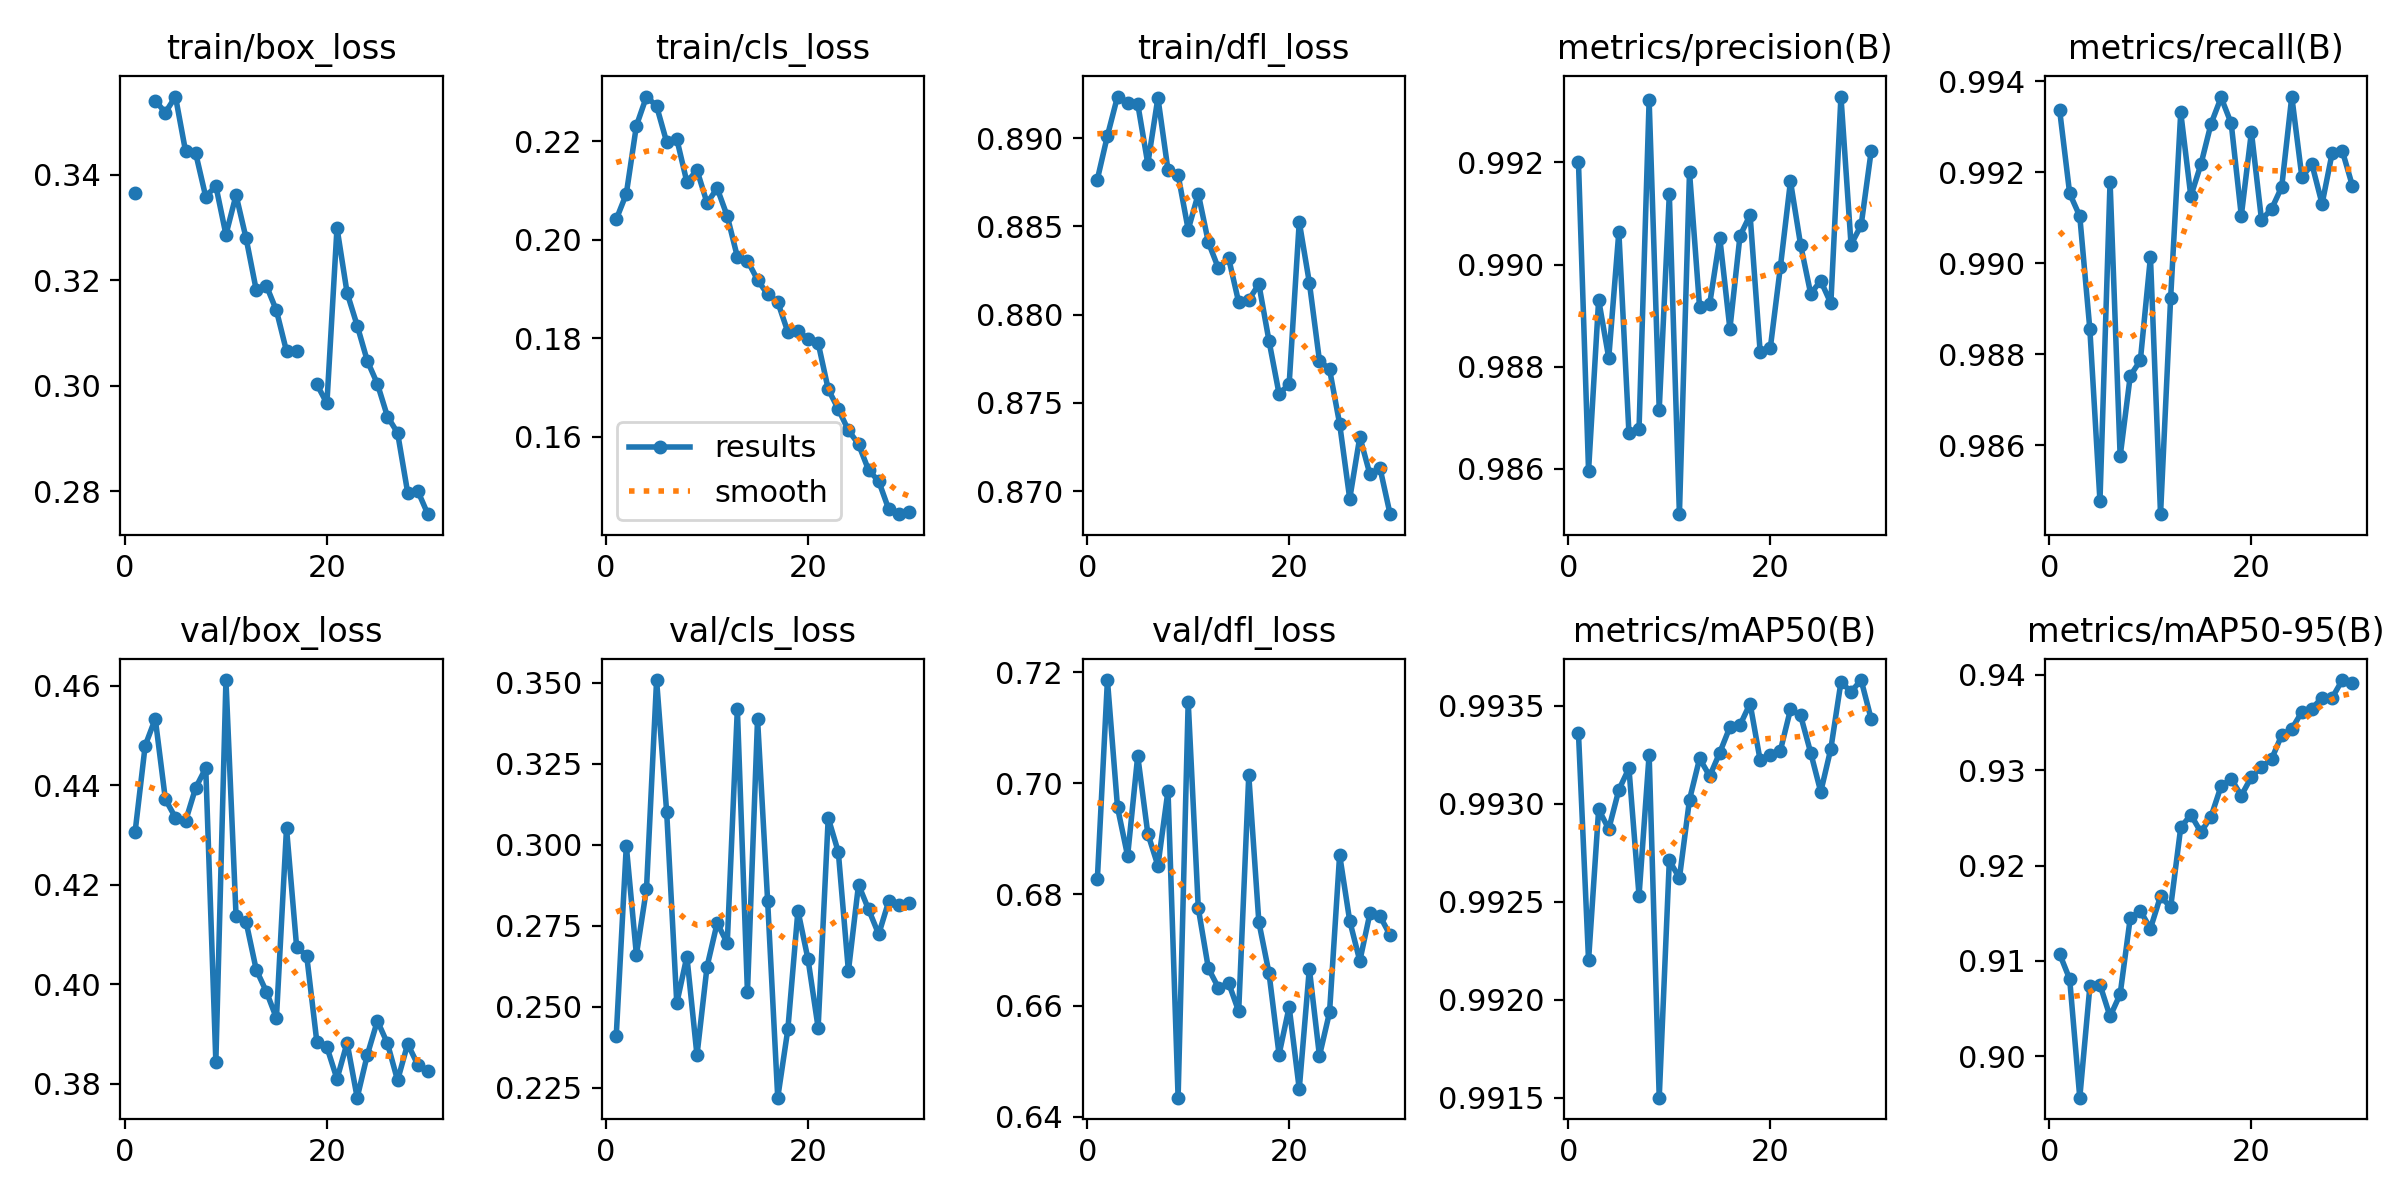

Values plotted in this chart, from the file beside it:
epoch, time, train/box_loss, train/cls_loss, train/dfl_loss, metrics/precision(B), metrics/recall(B), metrics/mAP50(B), metrics/mAP50-95(B), val/box_loss, val/cls_loss, val/dfl_loss, lr/pg0, lr/pg1, lr/pg2
1, 198.8, 0.3365, 0.2041, 0.8877, 0.992, 0.9934, 0.9934, 0.9107, 0.4305, 0.2409, 0.6827, 0.0001958, 0.0001958, 0.0001958
2, 378.1, inf, 0.2093, 0.8901, 0.986, 0.9915, 0.9922, 0.9081, 0.4479, 0.2997, 0.7186, 0.0003789, 0.0003789, 0.0003789
3, 557.2, 0.3541, 0.2231, 0.8924, 0.9893, 0.991, 0.993, 0.8957, 0.4533, 0.2661, 0.6957, 0.000549, 0.000549, 0.000549
4, 736.2, 0.3518, 0.2291, 0.892, 0.9882, 0.9885, 0.9929, 0.9073, 0.4371, 0.2864, 0.6869, 0.0005298, 0.0005298, 0.0005298
5, 915, 0.3549, 0.2271, 0.892, 0.9906, 0.9848, 0.9931, 0.9075, 0.4334, 0.3508, 0.7049, 0.0005104, 0.0005104, 0.0005104
6, 1094, 0.3445, 0.2198, 0.8885, 0.9867, 0.9918, 0.9932, 0.9042, 0.4328, 0.31, 0.6909, 0.000491, 0.000491, 0.000491
7, 1273, 0.3441, 0.2204, 0.8923, 0.9868, 0.9858, 0.9925, 0.9065, 0.4394, 0.2511, 0.6852, 0.0004716, 0.0004716, 0.0004716
8, 1452, 0.3359, 0.2117, 0.8882, 0.9932, 0.9875, 0.9932, 0.9145, 0.4434, 0.2655, 0.6987, 0.0004522, 0.0004522, 0.0004522
9, 1631, 0.3379, 0.2141, 0.8879, 0.9872, 0.9879, 0.9915, 0.9153, 0.3844, 0.2351, 0.6434, 0.0004328, 0.0004328, 0.0004328
10, 1810, 0.3287, 0.2074, 0.8848, 0.9914, 0.9901, 0.9927, 0.9134, 0.4611, 0.2624, 0.7147, 0.0004134, 0.0004134, 0.0004134
11, 1989, 0.3362, 0.2104, 0.8869, 0.9851, 0.9845, 0.9926, 0.9168, 0.4137, 0.2758, 0.6775, 0.000394, 0.000394, 0.000394
12, 2168, 0.328, 0.2048, 0.8841, 0.9918, 0.9892, 0.993, 0.9156, 0.4124, 0.2697, 0.6667, 0.0003746, 0.0003746, 0.0003746
13, 2346, 0.3182, 0.1965, 0.8826, 0.9892, 0.9933, 0.9932, 0.924, 0.4029, 0.342, 0.6632, 0.0003552, 0.0003552, 0.0003552
14, 2525, 0.319, 0.1957, 0.8832, 0.9892, 0.9915, 0.9931, 0.9253, 0.3985, 0.2545, 0.6641, 0.0003357, 0.0003357, 0.0003357
15, 2704, 0.3143, 0.1918, 0.8807, 0.9905, 0.9922, 0.9933, 0.9235, 0.3932, 0.3388, 0.659, 0.0003163, 0.0003163, 0.0003163
16, 2882, 0.3065, 0.1889, 0.8808, 0.9887, 0.9931, 0.9934, 0.9251, 0.4313, 0.2826, 0.7015, 0.0002969, 0.0002969, 0.0002969
17, 3061, 0.3066, 0.1873, 0.8817, 0.9906, 0.9936, 0.9934, 0.9283, 0.4075, 0.222, 0.675, 0.0002775, 0.0002775, 0.0002775
18, 3240, inf, 0.1813, 0.8785, 0.991, 0.9931, 0.9935, 0.9291, 0.4057, 0.243, 0.6659, 0.0002581, 0.0002581, 0.0002581
19, 3418, 0.3003, 0.1814, 0.8755, 0.9883, 0.991, 0.9932, 0.9273, 0.3884, 0.2797, 0.6512, 0.0002387, 0.0002387, 0.0002387
20, 3597, 0.2966, 0.1799, 0.8761, 0.9884, 0.9929, 0.9932, 0.9293, 0.3873, 0.2647, 0.6598, 0.0002193, 0.0002193, 0.0002193
21, 3775, 0.33, 0.179, 0.8853, 0.9899, 0.9909, 0.9933, 0.9303, 0.3809, 0.2436, 0.645, 0.0001999, 0.0001999, 0.0001999
22, 3952, 0.3176, 0.1696, 0.8818, 0.9916, 0.9912, 0.9935, 0.9312, 0.3882, 0.3083, 0.6666, 0.0001805, 0.0001805, 0.0001805
23, 4130, 0.3114, 0.1656, 0.8774, 0.9904, 0.9917, 0.9935, 0.9337, 0.3772, 0.2978, 0.6509, 0.0001611, 0.0001611, 0.0001611
24, 4307, 0.3047, 0.1613, 0.8769, 0.9894, 0.9937, 0.9933, 0.9343, 0.3857, 0.261, 0.6588, 0.0001417, 0.0001417, 0.0001417
25, 4485, 0.3004, 0.1585, 0.8738, 0.9897, 0.9919, 0.9931, 0.9361, 0.3926, 0.2877, 0.6871, 0.0001223, 0.0001223, 0.0001223
26, 4662, 0.2941, 0.1532, 0.8696, 0.9892, 0.9922, 0.9933, 0.9365, 0.3881, 0.28, 0.6752, 0.0001029, 0.0001029, 0.0001029
27, 4841, 0.2911, 0.151, 0.8731, 0.9933, 0.9913, 0.9936, 0.9376, 0.3806, 0.2724, 0.668, 8.3496e-05, 8.3496e-05, 8.3496e-05
28, 5019, 0.2797, 0.1452, 0.871, 0.9904, 0.9924, 0.9936, 0.9376, 0.388, 0.2827, 0.6766, 6.4092e-05, 6.4092e-05, 6.4092e-05
29, 5196, 0.28, 0.1442, 0.8713, 0.9908, 0.9925, 0.9936, 0.9394, 0.3838, 0.2814, 0.6761, 4.4688e-05, 4.4688e-05, 4.4688e-05
30, 5374, 0.2756, 0.1447, 0.8687, 0.9922, 0.9917, 0.9934, 0.9391, 0.3825, 0.2819, 0.6727, 2.5284e-05, 2.5284e-05, 2.5284e-05
